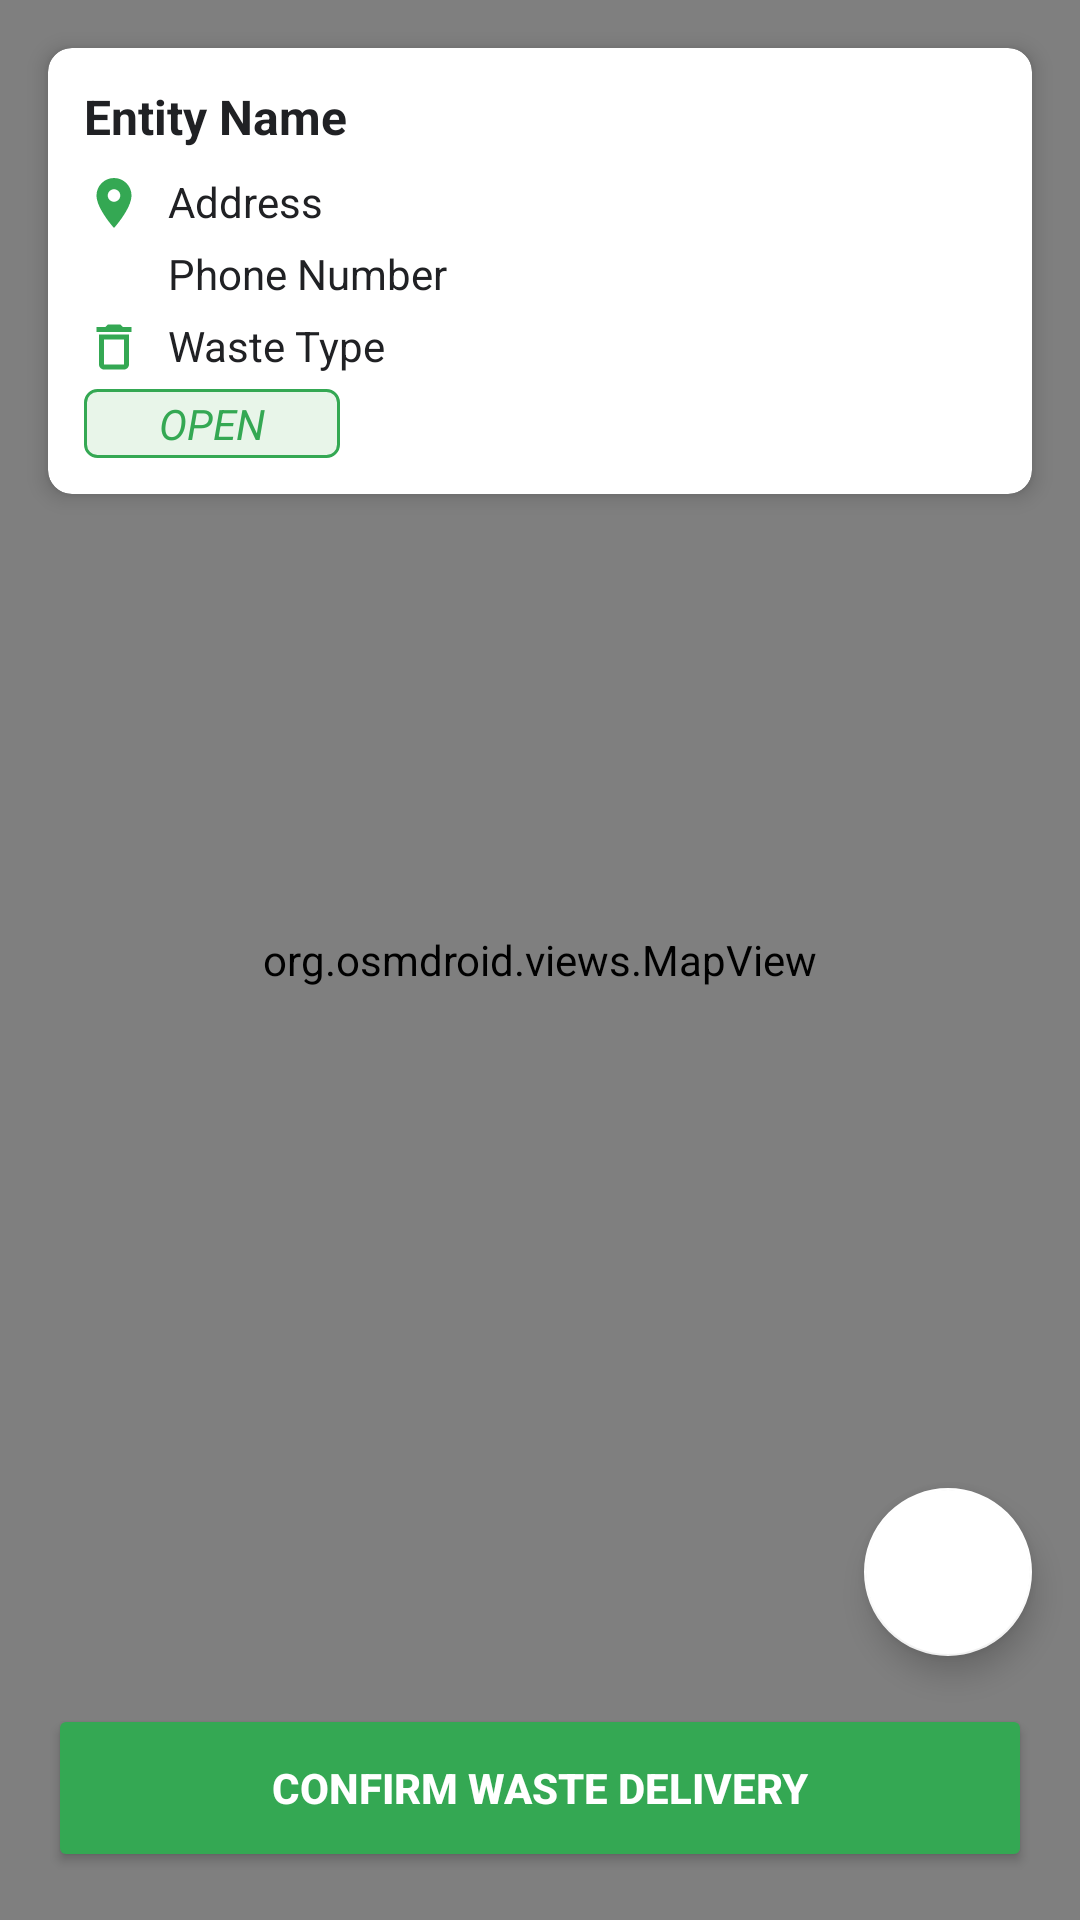

Reconstruct the res/layout file that produces this screen, plus the resources it refers to.
<!-- AndroidManifest.xml: application theme Theme.EcoTrack -->
<!-- res/layout/activity_private_entity_arrived_at_location.xml -->
<?xml version="1.0" encoding="utf-8"?>
<androidx.constraintlayout.widget.ConstraintLayout xmlns:android="http://schemas.android.com/apk/res/android"
    xmlns:app="http://schemas.android.com/apk/res-auto"
    xmlns:tools="http://schemas.android.com/tools"
    android:layout_width="match_parent"
    android:layout_height="match_parent"
    tools:context=".PrivateEntityArrivedAtTheLocationActivity">

    
    <org.osmdroid.views.MapView
        android:id="@+id/mapView"
        android:layout_width="match_parent"
        android:layout_height="match_parent"
        app:layout_constraintTop_toTopOf="parent"
        app:layout_constraintStart_toStartOf="parent"
        app:layout_constraintEnd_toEndOf="parent"
        app:layout_constraintBottom_toBottomOf="parent" />

    
    <androidx.cardview.widget.CardView
        android:id="@+id/entityInfoCard"
        android:layout_width="match_parent"
        android:layout_height="wrap_content"
        android:layout_marginHorizontal="16dp"
        android:layout_marginTop="16dp"
        app:cardCornerRadius="8dp"
        app:cardElevation="4dp"
        app:layout_constraintTop_toTopOf="parent">

        <LinearLayout
            android:layout_width="match_parent"
            android:layout_height="wrap_content"
            android:orientation="vertical"
            android:padding="12dp">

            <TextView
                android:id="@+id/entityNameTextView"
                android:layout_width="match_parent"
                android:layout_height="wrap_content"
                android:text="Entity Name"
                android:textColor="@color/text_primary"
                android:textSize="16sp"
                android:textStyle="bold"
                android:layout_marginBottom="4dp" />

            <LinearLayout
                android:layout_width="match_parent"
                android:layout_height="wrap_content"
                android:orientation="horizontal"
                android:layout_marginTop="4dp">

                <ImageView
                    android:layout_width="20dp"
                    android:layout_height="20dp"
                    android:src="@drawable/ic_location"
                    app:tint="@color/secondary" />

                <TextView
                    android:id="@+id/addressTextView"
                    android:layout_width="match_parent"
                    android:layout_height="wrap_content"
                    android:layout_marginStart="8dp"
                    android:text="Address"
                    android:textColor="@color/text_primary"
                    android:textSize="14sp" />
            </LinearLayout>

            <LinearLayout
                android:layout_width="match_parent"
                android:layout_height="wrap_content"
                android:orientation="horizontal"
                android:layout_marginTop="4dp">

                <ImageView
                    android:layout_width="20dp"
                    android:layout_height="20dp"
                    android:src="@drawable/ic_phone"
                    app:tint="@color/secondary" />

                <TextView
                    android:id="@+id/phoneTextView"
                    android:layout_width="match_parent"
                    android:layout_height="wrap_content"
                    android:layout_marginStart="8dp"
                    android:text="Phone Number"
                    android:textColor="@color/text_primary"
                    android:textSize="14sp" />
            </LinearLayout>

            <LinearLayout
                android:layout_width="match_parent"
                android:layout_height="wrap_content"
                android:orientation="horizontal"
                android:layout_marginTop="4dp">

                <ImageView
                    android:layout_width="20dp"
                    android:layout_height="20dp"
                    android:src="@drawable/ic_waste"
                    app:tint="@color/secondary" />

                <TextView
                    android:id="@+id/entityWasteTypeTextView"
                    android:layout_width="match_parent"
                    android:layout_height="wrap_content"
                    android:layout_marginStart="8dp"
                    android:text="Waste Type"
                    android:textColor="@color/text_primary"
                    android:textSize="14sp" />
            </LinearLayout>

            <TextView
                android:id="@+id/entityStatusTextView"
                android:layout_width="wrap_content"
                android:layout_height="wrap_content"
                android:text="OPEN"
                android:textColor="@color/secondary"
                android:textSize="14sp"
                android:textStyle="italic"
                android:layout_marginTop="4dp"
                android:background="@drawable/tag_background"
                android:paddingHorizontal="25dp"
                android:paddingVertical="2dp" />
        </LinearLayout>

    </androidx.cardview.widget.CardView>

    
    <com.google.android.material.floatingactionbutton.FloatingActionButton
        android:id="@+id/locationToggleButton"
        android:layout_width="wrap_content"
        android:layout_height="wrap_content"
        android:layout_marginEnd="16dp"
        android:layout_marginBottom="16dp"
        android:contentDescription="Toggle location tracking"
        android:src="@drawable/ic_location_on"
        app:backgroundTint="@color/white"
        app:fabSize="normal"
        app:layout_constraintBottom_toTopOf="@id/deliverButton"
        app:layout_constraintEnd_toEndOf="parent"
        app:tint="@color/secondary" />

    
    <Button
        android:id="@+id/deliverButton"
        android:layout_width="match_parent"
        android:layout_height="56dp"
        android:layout_marginHorizontal="16dp"
        android:layout_marginBottom="16dp"
        android:backgroundTint="@color/secondary"
        android:text="CONFIRM WASTE DELIVERY"
        android:textColor="@color/white"
        android:textStyle="bold"
        app:layout_constraintBottom_toBottomOf="parent" />

    
    <ProgressBar
        android:id="@+id/progressBar"
        android:layout_width="wrap_content"
        android:layout_height="wrap_content"
        android:visibility="gone"
        app:layout_constraintBottom_toBottomOf="parent"
        app:layout_constraintEnd_toEndOf="parent"
        app:layout_constraintStart_toStartOf="parent"
        app:layout_constraintTop_toTopOf="parent" />

    
    <androidx.cardview.widget.CardView
        android:id="@+id/confirmationDialog"
        android:layout_width="match_parent"
        android:layout_height="wrap_content"
        android:layout_marginHorizontal="32dp"
        app:cardCornerRadius="8dp"
        app:cardElevation="8dp"
        android:visibility="gone"
        app:layout_constraintTop_toTopOf="parent"
        app:layout_constraintBottom_toBottomOf="parent"
        app:layout_constraintStart_toStartOf="parent"
        app:layout_constraintEnd_toEndOf="parent">

        <LinearLayout
            android:layout_width="match_parent"
            android:layout_height="wrap_content"
            android:orientation="vertical"
            android:padding="16dp">

            <TextView
                android:layout_width="match_parent"
                android:layout_height="wrap_content"
                android:text="Confirm Delivery"
                android:textAlignment="center"
                android:textColor="@color/text_primary"
                android:textSize="18sp"
                android:textStyle="bold"
                android:layout_marginBottom="16dp" />

            <TextView
                android:layout_width="match_parent"
                android:layout_height="wrap_content"
                android:text="Are you sure you want to confirm waste delivery to this private entity?"
                android:textAlignment="center"
                android:textColor="@color/text_secondary"
                android:textSize="14sp"
                android:layout_marginBottom="24dp" />

            <Button
                android:id="@+id/confirmButton"
                android:layout_width="match_parent"
                android:layout_height="48dp"
                android:backgroundTint="@color/secondary"
                android:text="CONFIRM DELIVERY"
                android:textColor="@color/white"
                android:textStyle="bold" />

            <Button
                android:id="@+id/cancelButton"
                android:layout_width="match_parent"
                android:layout_height="48dp"
                android:layout_marginTop="8dp"
                android:backgroundTint="@android:color/transparent"
                android:text="CANCEL"
                android:textColor="@color/text_secondary"
                style="@style/Widget.MaterialComponents.Button.TextButton" />
        </LinearLayout>
    </androidx.cardview.widget.CardView>

    
    <View
        android:id="@+id/dialogOverlay"
        android:layout_width="match_parent"
        android:layout_height="match_parent"
        android:background="#80000000"
        android:visibility="gone"
        app:layout_constraintTop_toTopOf="parent"
        app:layout_constraintBottom_toBottomOf="parent"
        app:layout_constraintStart_toStartOf="parent"
        app:layout_constraintEnd_toEndOf="parent" />

</androidx.constraintlayout.widget.ConstraintLayout>
<!-- resources referenced by this layout -->
<resources>
  <color name="secondary">#34A853</color>
  <color name="text_primary">#202124</color>
  <color name="text_secondary">#5F6368</color>
  <color name="white">#FFFFFF</color>
  <!-- drawable ic_location (drawable) -->
  <?xml version="1.0" encoding="utf-8"?>
  <vector xmlns:android="http://schemas.android.com/apk/res/android"
      android:width="24dp"
      android:height="24dp"
      android:viewportWidth="24"
      android:viewportHeight="24">
      <path
          android:fillColor="#E91E63"
          android:pathData="M12,2C8.13,2 5,5.13 5,9c0,5.25 7,13 7,13s7,-7.75 7,-13c0,-3.87 -3.13,-7 -7,-7zM12,11.5c-1.38,0 -2.5,-1.12 -2.5,-2.5s1.12,-2.5 2.5,-2.5 2.5,1.12 2.5,2.5 -1.12,2.5 -2.5,2.5z"/>
  </vector>
  <!-- drawable ic_waste (drawable) -->
  <?xml version="1.0" encoding="utf-8"?>
  <vector xmlns:android="http://schemas.android.com/apk/res/android"
      android:width="24dp"
      android:height="24dp"
      android:viewportWidth="24"
      android:viewportHeight="24">
      <path
          android:fillColor="#000000"
          android:pathData="M16,9v10H8V9h8m-1.5,-6h-5l-1,1H5v2h14V4h-3.5l-1,-1zM18,7H6v12c0,1.1 0.9,2 2,2h8c1.1,0 2,-0.9 2,-2V7z"/>
  </vector>
  <!-- drawable tag_background (drawable) -->
  <?xml version="1.0" encoding="utf-8"?>
  <shape xmlns:android="http://schemas.android.com/apk/res/android"
      android:shape="rectangle">
      <solid android:color="#E8F5E9" />
      <corners android:radius="4dp" />
      <stroke
          android:width="1dp"
          android:color="@color/secondary" />
  </shape>
  <style name="Theme.EcoTrack" parent="Theme.MaterialComponents.Light.NoActionBar">
          
          <item name="colorPrimary">@color/secondary</item>
          <item name="colorPrimaryVariant">@color/secondary_dark</item>
          <item name="colorOnPrimary">@color/white</item>
  
          
          <item name="colorSecondary">@color/secondary</item>
          <item name="colorSecondaryVariant">@color/secondary_dark</item>
          <item name="colorOnSecondary">@color/white</item>
  
          
          <item name="android:statusBarColor">@android:color/transparent</item>
          <item name="android:windowLightStatusBar">true</item>
  
          
          <item name="android:windowBackground">@color/white</item>
          
          
          <item name="windowActionBar">false</item>
          <item name="windowNoTitle">true</item>
      </style>
  <color name="secondary_dark">#2D904B</color>
</resources>
